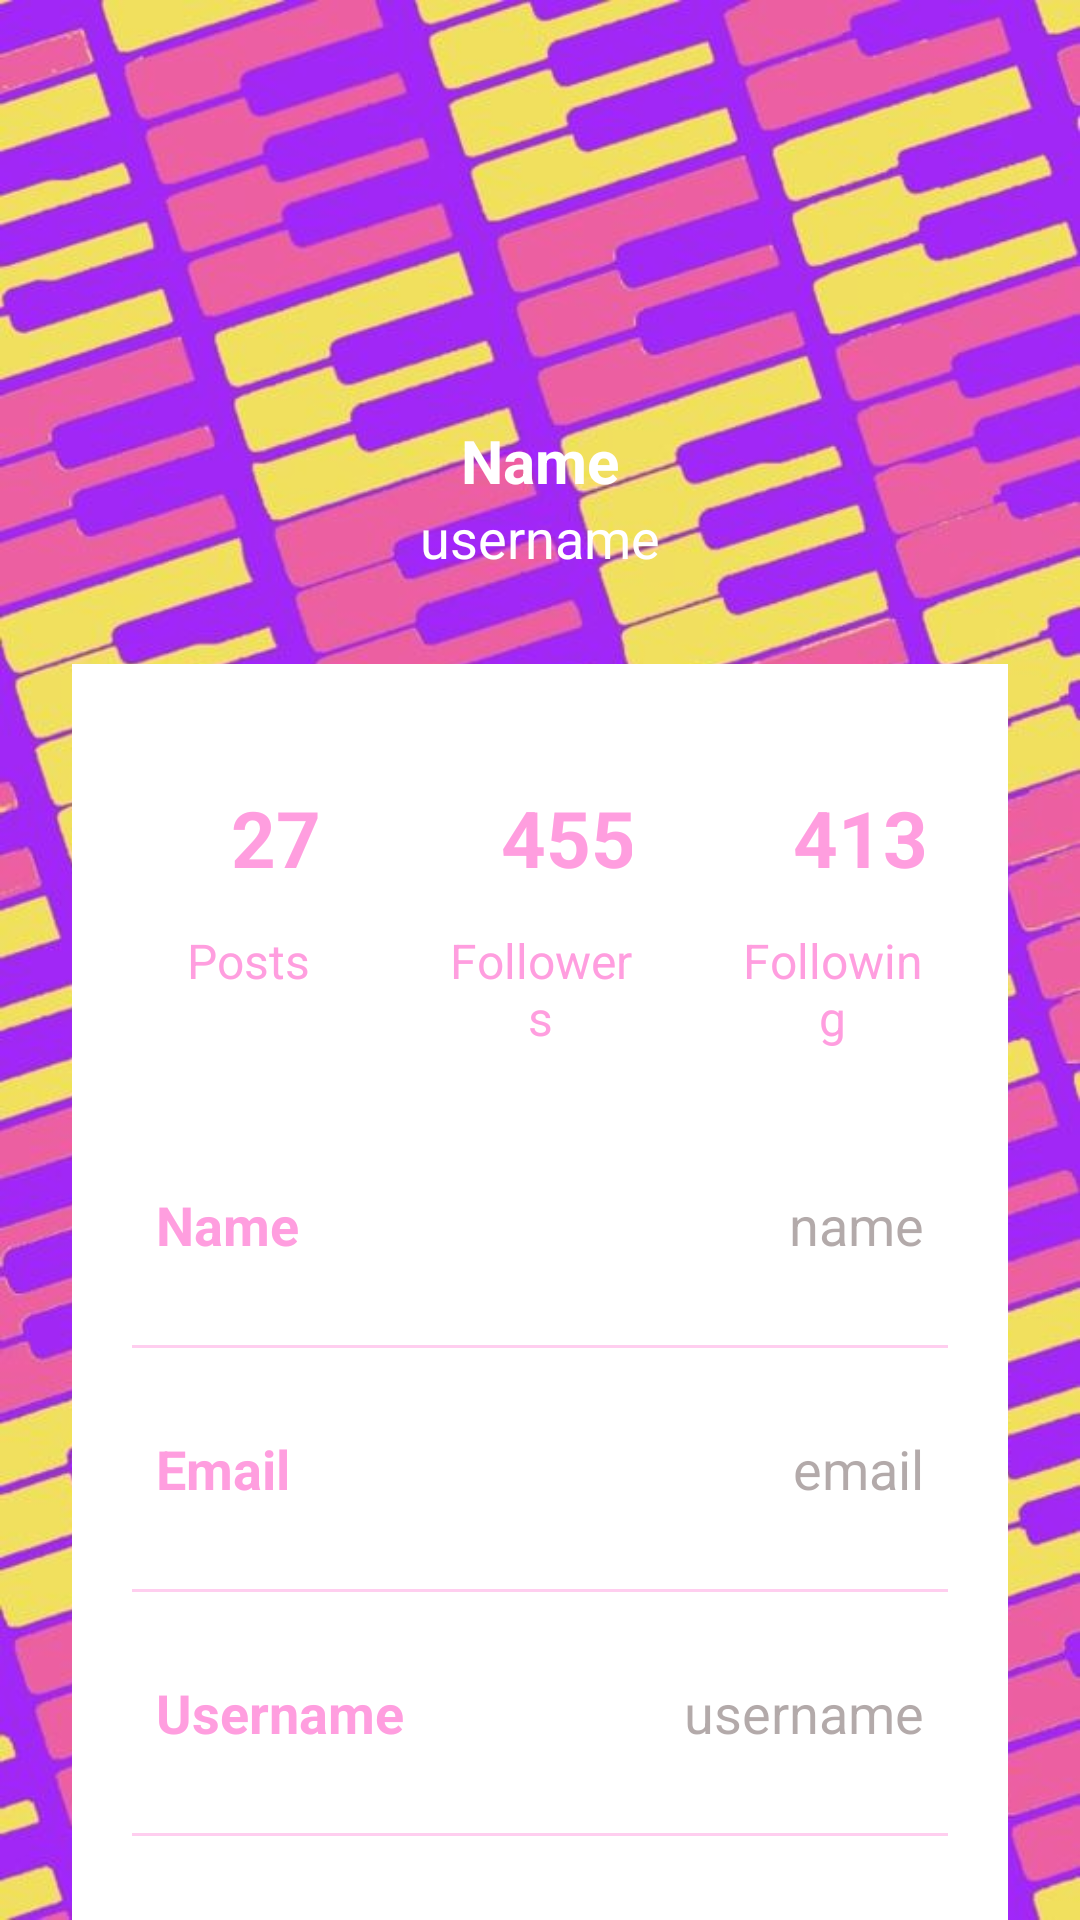

Here is an Android app screen rendered from its layout file. Give the layout XML and the strings, colors and styles it references.
<!-- AndroidManifest.xml: application theme Theme.PianoMaster -->
<!-- res/layout/activity_profile.xml -->
<?xml version="1.0" encoding="utf-8"?>
<androidx.constraintlayout.widget.ConstraintLayout
    xmlns:android="http://schemas.android.com/apk/res/android"
    xmlns:app="http://schemas.android.com/apk/res-auto"
    xmlns:tools="http://schemas.android.com/tools"
    android:layout_width="match_parent"
    android:layout_height="match_parent"
    android:background="@drawable/piano_background"
    tools:context=".ProfileActivity">

    <ImageView
        android:layout_width="100dp"
        android:layout_height="100dp"
        android:id="@+id/profileImg"
        android:layout_marginTop="30dp"

        app:layout_constraintEnd_toEndOf="parent"
        app:layout_constraintStart_toStartOf="parent"
        app:layout_constraintTop_toTopOf="parent"/>

    <TextView
        android:layout_width="wrap_content"
        android:layout_height="wrap_content"
        android:id="@+id/titleName"
        android:layout_marginTop="10dp"
        android:text="Name"
        android:textColor="@color/white"
        android:textSize="20sp"
        android:textStyle="bold"
        app:layout_constraintEnd_toEndOf="@id/profileImg"
        app:layout_constraintStart_toStartOf="@id/profileImg"
        app:layout_constraintTop_toBottomOf="@id/profileImg"/>

    <TextView
        android:layout_width="wrap_content"
        android:layout_height="wrap_content"
        android:id="@+id/titleUsername"
        android:text="username"
        android:textColor="@color/white"
        android:textSize="18sp"
        app:layout_constraintEnd_toEndOf="@id/titleName"
        app:layout_constraintStart_toStartOf="@id/titleName"
        app:layout_constraintTop_toBottomOf="@id/titleName"/>

    <LinearLayout
        android:layout_width="match_parent"
        android:layout_height="wrap_content"
        android:id="@+id/linearLayout"
        android:orientation="vertical"
        android:padding="10dp"
        android:background="@color/white"
        android:layout_marginStart="24dp"
        android:layout_marginEnd="24dp"
        android:layout_marginTop="30dp"
        app:layout_constraintEnd_toEndOf="parent"
        app:layout_constraintStart_toStartOf="parent"
        app:layout_constraintTop_toBottomOf="@id/titleUsername">

        <LinearLayout
            android:layout_width="match_parent"
            android:layout_height="wrap_content"
            android:orientation="horizontal">

            <LinearLayout
                android:layout_width="wrap_content"
                android:layout_height="wrap_content"
                android:layout_margin="10dp"
                android:layout_weight="1"
                android:elevation="5dp"
                android:padding="8dp"
                android:orientation="vertical">

                <TextView
                    android:layout_width="80dp"
                    android:layout_height="60dp"
                    android:id="@+id/postsNumber"
                    android:text="27"
                    android:gravity="center"
                    android:textAlignment="center"
                    android:textColor="@color/pinky"
                    android:textSize="26sp"
                    android:textStyle="bold"/>

                <TextView
                    android:layout_width="match_parent"
                    android:layout_height="wrap_content"
                    android:id="@+id/posts"
                    android:text="Posts"
                    android:textAlignment="center"
                    android:textColor="@color/pinky"
                    android:textSize="16sp"/>

            </LinearLayout>

            <LinearLayout
                android:layout_width="wrap_content"
                android:layout_height="wrap_content"
                android:layout_margin="10dp"
                android:layout_weight="1"
                android:elevation="5dp"
                android:padding="8dp"
                android:orientation="vertical">

                <TextView
                    android:layout_width="80dp"
                    android:layout_height="60dp"
                    android:id="@+id/followersNo"
                    android:text="455"
                    android:gravity="center"
                    android:textAlignment="center"
                    android:textColor="@color/pinky"
                    android:textSize="26sp"
                    android:textStyle="bold"/>

                <TextView
                    android:layout_width="match_parent"
                    android:layout_height="wrap_content"
                    android:id="@+id/followers"
                    android:text="Followers"
                    android:textAlignment="center"
                    android:textColor="@color/pinky"
                    android:textSize="16sp"/>

            </LinearLayout>

            <LinearLayout
                android:layout_width="wrap_content"
                android:layout_height="wrap_content"
                android:layout_margin="10dp"
                android:layout_weight="1"
                android:elevation="5dp"
                android:padding="8dp"
                android:orientation="vertical">

                <TextView
                    android:layout_width="80dp"
                    android:layout_height="60dp"
                    android:id="@+id/followingNo"
                    android:text="413"
                    android:gravity="center"
                    android:textAlignment="center"
                    android:textColor="@color/pinky"
                    android:textSize="26sp"
                    android:textStyle="bold"/>

                <TextView
                    android:layout_width="match_parent"
                    android:layout_height="wrap_content"
                    android:id="@+id/following"
                    android:text="Following"
                    android:textAlignment="center"
                    android:textColor="@color/pinky"
                    android:textSize="16sp"/>

            </LinearLayout>

        </LinearLayout>

        <LinearLayout
            android:layout_width="match_parent"
            android:layout_height="match_parent"
            android:padding="8dp"
            android:layout_marginLeft="10dp"
            android:layout_marginRight="10dp"
            android:layout_marginBottom="10dp"
            android:layout_marginTop="20dp"
            android:orientation="horizontal">

            <TextView
                android:layout_width="wrap_content"
                android:layout_height="wrap_content"
                android:id="@+id/name"
                android:layout_weight="1"
                android:text="Name"
                android:textStyle="bold"
                android:textColor="@color/pinky"
                android:textSize="18sp"/>

            <TextView
                android:layout_width="wrap_content"
                android:layout_height="wrap_content"
                android:id="@+id/profileName"
                android:text="name"
                android:layout_weight="1"
                android:textAlignment="viewEnd"
                android:textColor="@color/grey"
                android:textSize="18sp"/>

        </LinearLayout>

        <androidx.appcompat.widget.AppCompatImageView
            android:layout_width="match_parent"
            android:layout_height="1dp"
            android:layout_margin="10dp"
            android:alpha="0.5"
            android:background="@color/pinky"/>

        <LinearLayout
            android:layout_width="match_parent"
            android:layout_height="match_parent"
            android:layout_margin="10dp"
            android:padding="8dp"
            android:orientation="horizontal">

            <TextView
                android:layout_width="wrap_content"
                android:layout_height="wrap_content"
                android:id="@+id/email"
                android:layout_weight="1"
                android:text="Email"
                android:textStyle="bold"
                android:textColor="@color/pinky"
                android:textSize="18sp"/>

            <TextView
                android:layout_width="wrap_content"
                android:layout_height="wrap_content"
                android:id="@+id/profileEmail"
                android:text="email"
                android:layout_weight="1"
                android:textAlignment="viewEnd"
                android:textColor="@color/grey"
                android:textSize="18sp"/>

        </LinearLayout>

        <androidx.appcompat.widget.AppCompatImageView
            android:layout_width="match_parent"
            android:layout_height="1dp"
            android:layout_margin="10dp"
            android:alpha="0.5"
            android:background="@color/pinky"/>

        <LinearLayout
            android:layout_width="match_parent"
            android:layout_height="match_parent"
            android:layout_margin="10dp"
            android:padding="8dp"
            android:orientation="horizontal">

            <TextView
                android:layout_width="wrap_content"
                android:layout_height="wrap_content"
                android:id="@+id/username"
                android:layout_weight="1"
                android:text="Username"
                android:textStyle="bold"
                android:textColor="@color/pinky"
                android:textSize="18sp"/>

            <TextView
                android:layout_width="wrap_content"
                android:layout_height="wrap_content"
                android:id="@+id/profileUsername"
                android:text="username"
                android:layout_weight="1"
                android:textAlignment="viewEnd"
                android:textColor="@color/grey"
                android:textSize="18sp"/>

        </LinearLayout>

        <androidx.appcompat.widget.AppCompatImageView
            android:layout_width="match_parent"
            android:layout_height="1dp"
            android:layout_margin="10dp"
            android:alpha="0.5"
            android:background="@color/pinky"/>

        <LinearLayout
            android:layout_width="match_parent"
            android:layout_height="match_parent"
            android:layout_margin="10dp"
            android:padding="8dp"
            android:orientation="horizontal">

            <TextView
                android:layout_width="wrap_content"
                android:layout_height="wrap_content"
                android:id="@+id/password"
                android:layout_weight="1"
                android:text="Password"
                android:textStyle="bold"
                android:textColor="@color/pinky"
                android:textSize="18sp"/>

            <TextView
                android:layout_width="wrap_content"
                android:layout_height="wrap_content"
                android:id="@+id/profilePassword"
                android:text="password"
                android:layout_weight="1"
                android:textAlignment="viewEnd"
                android:textColor="@color/grey"
                android:textSize="18sp"/>

        </LinearLayout>

    </LinearLayout>

    <Button
        android:layout_width="0dp"
        android:layout_height="60dp"
        android:id="@+id/editButton"
        android:gravity="center"
        android:text="Edit Profile"
        android:textSize="18sp"
        app:cornerRadius = "20dp"
        app:layout_constraintBottom_toBottomOf="parent"
        app:layout_constraintEnd_toEndOf="@id/linearLayout"
        app:layout_constraintStart_toStartOf="@id/linearLayout"
        app:layout_constraintTop_toBottomOf="@id/linearLayout"/>

</androidx.constraintlayout.widget.ConstraintLayout>
<!-- resources referenced by this layout -->
<resources>
  <color name="grey">#75594545</color>
  <color name="pinky">#FF9EDF</color>
  <color name="white">#FFFFFFFF</color>
  <!-- drawable piano_background: jpg bitmap (drawable, 106733 bytes) -->
  <style name="Theme.PianoMaster" parent="Base.Theme.PianoMaster" />
  <style name="Base.Theme.PianoMaster" parent="Theme.AppCompat.DayNight.NoActionBar">
          
          <item name="colorPrimary">@color/pink</item>
      </style>
  <color name="pink">#80FFC4F1</color>
</resources>
